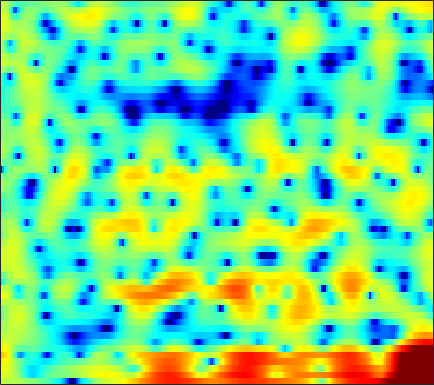

The table this chart was drawn from, first rows:
2.1652, 2.2076, 2.2447, 2.2497, 2.2351, 2.1815, 2.0884, 1.9913, 1.8257, 1.6092, 1.3777, 1.1854, 0.91516, 0.65574, 0.43232, 0.11703, -0.18909, -0.42566, -0.75433, -1.1111, -1.517, -1.8629, -2.3842, -2.9966
3.858, 3.881, 3.779, 3.526, 3.238, 2.719, 2.036, 1.412, 0.4236, -0.7436, -2.11, -3.246, -4.845, -6.323, -7.076, -7.309, -6.668, -5.866, -4.709, -3.641, -2.725, -2.152, -1.53, -1.041
5.086, 4.842, 4.407, 3.849, 3.35, 2.567, 1.643, 0.8627, -0.2928, -1.57, -2.953, -4.011, -5.334, -6.387, -6.858, -6.985, -6.588, -6.072, -5.301, -4.52, -3.791, -3.279, -2.656, -2.086
6.449, 5.987, 5.26, 4.416, 3.714, 2.704, 1.645, 0.8469, -0.1948, -1.169, -2.05, -2.65, -3.355, -3.949, -4.371, -4.881, -5.364, -5.725, -6.153, -6.531, -6.696, -6.671, -6.377, -5.829
8.402, 7.7, 6.522, 5.016, 3.623, 1.327, -1.626, -4.428, -8.986, -11.63, -9.054, -6.982, -5.105, -4.089, -3.777, -3.822, -4.434, -5.27, -6.994, -9.723, -13.8, -17.23, -15.35, -10.71
6.151, 5.715, 4.962, 4.012, 3.184, 1.955, 0.6804, -0.2258, -1.189, -1.735, -1.85, -1.768, -1.582, -1.444, -1.437, -1.557, -1.829, -2.132, -2.606, -3.118, -3.583, -3.872, -4.154, -4.307
3.602, 3.551, 3.399, 3.162, 2.941, 2.596, 2.228, 1.949, 1.596, 1.256, 0.9427, 0.7182, 0.4167, 0.1095, -0.1387, -0.501, -0.9015, -1.228, -1.698, -2.207, -2.743, -3.166, -3.755, -4.39
2.087, 2.303, 2.51, 2.636, 2.677, 2.668, 2.594, 2.494, 2.314, 2.082, 1.8, 1.559, 1.197, 0.7904, 0.4562, -0.02374, -0.5413, -0.953, -1.524, -2.127, -2.751, -3.238, -3.921, -4.672
1.026, 1.463, 1.957, 2.346, 2.569, 2.773, 2.871, 2.874, 2.79, 2.601, 2.311, 2.032, 1.57, 1.023, 0.5613, -0.1193, -0.8482, -1.417, -2.172, -2.905, -3.585, -4.047, -4.592, -5.07
-0.003958, 0.7174, 1.569, 2.273, 2.699, 3.127, 3.395, 3.488, 3.469, 3.293, 2.956, 2.596, 1.972, 1.177, 0.4619, -0.6528, -1.954, -3.047, -4.611, -6.154, -7.404, -7.929, -7.967, -7.45
-1.88, -0.5375, 0.9093, 2.03, 2.674, 3.305, 3.692, 3.849, 3.879, 3.717, 3.359, 2.976, 2.275, 1.353, 0.504, -0.8921, -2.655, -4.305, -7.133, -11.19, -18.03, -23.01, -15.34, -10.56
-1.701, -0.3944, 0.9248, 1.865, 2.37, 2.826, 3.068, 3.139, 3.088, 2.904, 2.578, 2.236, 1.661, 0.931, 0.2799, -0.7221, -1.848, -2.75, -3.956, -5.013, -5.719, -5.931, -5.68, -5.054
2.276, 2.437, 2.551, 2.522, 2.406, 2.141, 1.807, 1.552, 1.255, 1.028, 0.8453, 0.7006, 0.4218, -0.01203, -0.4533, -1.204, -2.096, -2.81, -3.713, -4.367, -4.612, -4.49, -3.989, -3.227
5.363, 4.848, 4.045, 2.994, 1.998, 0.3171, -1.769, -3.387, -4.638, -4.029, -2.497, -1.509, -0.6521, -0.3898, -0.5733, -1.356, -2.82, -4.438, -7.653, -12.5, -14.37, -10.59, -6.245, -3.359
3.729, 3.211, 2.554, 1.725, 0.8667, -0.8006, -3.19, -5.335, -7.18, -5.603, -3.087, -1.636, -0.3964, 0.1554, 0.143, -0.3195, -1.273, -2.205, -3.671, -4.919, -5.217, -4.643, -3.173, -1.575
-7.14, -4.655, -1.914, -0.2487, 0.4705, 0.9446, 1.095, 1.103, 1.139, 1.243, 1.427, 1.542, 1.572, 1.398, 1.123, 0.5656, -0.1843, -0.8244, -1.671, -2.407, -2.851, -2.97, -2.77, -2.175
-1.993, -1.33, -0.02027, 1.186, 1.883, 2.561, 2.984, 3.157, 3.246, 3.188, 2.991, 2.753, 2.298, 1.659, 1.055, 0.04485, -1.217, -2.371, -4.201, -6.428, -8.982, -10.58, -10.87, -8.838
2.385, 2.462, 2.667, 2.918, 3.091, 3.269, 3.342, 3.32, 3.17, 2.878, 2.447, 2.026, 1.331, 0.4774, -0.2774, -1.458, -2.855, -4.095, -6.059, -8.459, -11.3, -13.18, -13.58, -11.27
2.956, 3.131, 3.321, 3.45, 3.502, 3.484, 3.353, 3.176, 2.822, 2.335, 1.708, 1.147, 0.2853, -0.6992, -1.492, -2.597, -3.7, -4.502, -5.485, -6.298, -6.875, -7.068, -7.022, -6.665
2.898, 3.219, 3.534, 3.729, 3.793, 3.75, 3.564, 3.318, 2.847, 2.2, 1.358, 0.5959, -0.5907, -1.952, -3.07, -4.606, -6.018, -6.824, -7.371, -7.315, -6.87, -6.404, -5.722, -5.071
2.489, 2.945, 3.438, 3.778, 3.921, 3.963, 3.82, 3.585, 3.096, 2.376, 1.418, 0.5154, -0.9786, -2.888, -4.71, -7.921, -12.84, -18.71, -19.21, -12.48, -8.755, -6.928, -5.237, -4.067
0.8466, 1.61, 2.463, 3.093, 3.399, 3.606, 3.573, 3.395, 2.97, 2.348, 1.535, 0.8073, -0.3282, -1.667, -2.82, -4.483, -6.117, -6.964, -7.104, -6.184, -4.889, -3.953, -2.949, -2.274
-1.692, -0.2509, 1.181, 2.138, 2.594, 2.878, 2.841, 2.632, 2.143, 1.488, 0.7502, 0.1948, -0.4582, -0.9645, -1.221, -1.423, -1.47, -1.412, -1.198, -0.8726, -0.5391, -0.3313, -0.1631, -0.2152
-1.237, 0.02922, 1.28, 2.067, 2.383, 2.439, 2.098, 1.578, 0.5277, -0.9287, -2.671, -3.92, -4.865, -4.411, -3.438, -1.98, -0.665, 0.1492, 1.012, 1.634, 2.045, 2.179, 2.115, 1.763
0.05824, 0.6439, 1.253, 1.618, 1.691, 1.501, 0.9297, 0.1921, -1.26, -3.443, -6.808, -10.65, -16.46, -11, -7.044, -3.588, -1.276, 0.01355, 1.295, 2.189, 2.751, 2.985, 3.03, 2.772
-1.269, -0.8423, -0.3665, -0.06967, 0.004733, -0.1028, -0.469, -0.903, -1.673, -2.596, -3.508, -4.048, -4.326, -3.962, -3.341, -2.245, -1.082, -0.2618, 0.7129, 1.514, 2.106, 2.416, 2.65, 2.655
-3.76, -2.946, -2.103, -1.561, -1.333, -1.274, -1.446, -1.69, -2.139, -2.64, -3.09, -3.33, -3.446, -3.279, -2.98, -2.374, -1.59, -0.9408, -0.06926, 0.7495, 1.483, 1.93, 2.391, 2.687
-4.955, -3.637, -2.5, -1.874, -1.68, -1.728, -2.074, -2.514, -3.285, -4.204, -5.182, -5.841, -6.439, -6.499, -6.118, -5.166, -3.919, -2.906, -1.575, -0.3264, 0.7711, 1.499, 2.299, 2.923
-1.911, -1.472, -1.111, -1.04, -1.196, -1.684, -2.507, -3.373, -4.882, -6.899, -9.592, -12.2, -16.58, -18.68, -15.97, -11.71, -8.397, -6.362, -4.038, -2.089, -0.4573, 0.596, 1.784, 2.728
0.883, 0.6627, 0.3356, -0.0994, -0.5288, -1.305, -2.379, -3.42, -5.175, -7.411, -10.19, -12.62, -15.82, -17.38, -16.67, -14.28, -11.26, -8.975, -6.189, -3.815, -1.802, -0.5615, 0.8325, 1.953
1.782, 1.352, 0.8985, 0.4949, 0.1597, -0.4145, -1.213, -2.009, -3.357, -5.07, -7.201, -9.145, -12.45, -17.27, -23.88, -21.99, -13.74, -10.03, -6.493, -3.927, -2.043, -0.921, 0.2305, 1.154
-0.8528, -1.025, -0.5298, 0.135, 0.4941, 0.7084, 0.6066, 0.3499, -0.2522, -1.137, -2.281, -3.28, -4.737, -6.15, -6.783, -6.514, -5.163, -3.881, -2.329, -1.143, -0.3874, -0.1081, -0.08069, -0.293
-17.43, -9.318, -3.914, -1.361, -0.2852, 0.4914, 0.8151, 0.9106, 0.8975, 0.8119, 0.724, 0.6573, 0.5864, 0.5699, 0.6195, 0.8314, 1.117, 1.329, 1.504, 1.422, 0.9451, 0.1972, -1.478, -4.528
-0.5153, -0.9702, -1.15, -1.252, -1.432, -1.859, -2.431, -2.777, -2.819, -2.26, -1.308, -0.5513, 0.3799, 1.161, 1.623, 2.062, 2.316, 2.373, 2.273, 1.883, 1.225, 0.5174, -0.6862, -2.066
1.972, 1.349, 0.4175, -0.7777, -1.987, -4.273, -7.942, -12.63, -17.83, -9.557, -4.813, -2.518, -0.3827, 1.068, 1.839, 2.514, 2.867, 2.942, 2.801, 2.428, 1.83, 1.274, 0.4226, -0.4269
2.178, 1.867, 1.253, 0.392, -0.4396, -1.808, -3.332, -4.306, -4.657, -3.583, -1.873, -0.6061, 0.8228, 1.885, 2.457, 2.955, 3.151, 3.118, 2.835, 2.315, 1.538, 0.7945, -0.4211, -1.916
0.8275, 0.9775, 0.9952, 0.854, 0.6753, 0.3974, 0.1647, 0.08217, 0.1583, 0.467, 0.9431, 1.351, 1.875, 2.3, 2.509, 2.616, 2.51, 2.285, 1.798, 1.075, 0.1309, -0.7422, -2.164, -3.987
-0.378, 0.03604, 0.3965, 0.5839, 0.6545, 0.7161, 0.792, 0.8935, 1.103, 1.385, 1.714, 1.956, 2.223, 2.381, 2.399, 2.248, 1.887, 1.471, 0.7327, -0.2004, -1.259, -2.098, -3.194, -4.214
-0.3528, -0.01654, 0.2052, 0.222, 0.1503, 0.03274, 0.01346, 0.1302, 0.4973, 1.056, 1.692, 2.14, 2.616, 2.879, 2.91, 2.696, 2.157, 1.521, 0.3419, -1.199, -3.027, -4.428, -5.859, -6.223
0.2009, 0.2737, 0.02382, -0.6633, -1.482, -2.922, -4.304, -4.604, -3.412, -1.302, 0.6681, 1.861, 3.035, 3.751, 3.988, 3.929, 3.413, 2.7, 1.236, -0.9531, -4.29, -8.187, -19.63, -15.09
-1.067, -1.032, -1.411, -2.383, -3.644, -6.411, -11.1, -14.23, -9.041, -4.098, -0.9219, 0.7424, 2.3, 3.279, 3.692, 3.858, 3.62, 3.191, 2.29, 1.069, -0.3994, -1.491, -2.557, -2.757
-3.175, -2.841, -2.667, -2.777, -2.993, -3.339, -3.514, -3.34, -2.618, -1.47, -0.2132, 0.6558, 1.62, 2.311, 2.653, 2.866, 2.827, 2.646, 2.241, 1.688, 1.07, 0.6191, 0.09347, -0.2878
-4.246, -3.674, -3.067, -2.6, -2.301, -1.912, -1.495, -1.126, -0.552, 0.08646, 0.7412, 1.204, 1.745, 2.158, 2.365, 2.502, 2.473, 2.348, 2.062, 1.654, 1.172, 0.7748, 0.2291, -0.3196
-4.427, -3.828, -3.136, -2.509, -2.06, -1.467, -0.8507, -0.3826, 0.2533, 0.8668, 1.432, 1.807, 2.218, 2.513, 2.642, 2.691, 2.593, 2.424, 2.07, 1.59, 0.984, 0.4566, -0.3208, -1.159
-4.11, -3.777, -3.407, -2.998, -2.601, -1.919, -1.083, -0.4061, 0.4817, 1.3, 1.996, 2.425, 2.86, 3.131, 3.231, 3.22, 3.049, 2.813, 2.35, 1.711, 0.8723, 0.1117, -1.093, -2.497
-3.502, -4.052, -5.056, -5.933, -5.956, -4.759, -2.84, -1.388, 0.2762, 1.582, 2.545, 3.067, 3.536, 3.777, 3.835, 3.765, 3.543, 3.274, 2.774, 2.061, 1.099, 0.1737, -1.409, -3.506
-1.593, -3.086, -6.346, -12.76, -19.43, -9.473, -4.031, -1.546, 0.7056, 2.168, 3.071, 3.46, 3.674, 3.635, 3.485, 3.221, 2.934, 2.723, 2.414, 1.996, 1.379, 0.7119, -0.5149, -2.206
2.008, 1.268, 0.2153, -0.5919, -0.7947, -0.3541, 0.5782, 1.35, 2.211, 2.745, 2.886, 2.72, 2.117, 1.12, 0.1938, -0.9921, -1.591, -1.456, -0.8001, -0.0809, 0.3361, 0.3826, 0.0835, -0.6089
3.75, 3.345, 2.818, 2.419, 2.241, 2.18, 2.268, 2.375, 2.464, 2.346, 1.893, 1.257, -0.136, -2.459, -5.146, -11.62, -27.65, -12.1, -6.005, -3.068, -1.452, -0.769, -0.3619, -0.4059
3.511, 2.902, 2.09, 1.431, 1.133, 1.022, 1.196, 1.405, 1.653, 1.732, 1.526, 1.141, 0.2926, -0.9269, -2.014, -3.405, -4.062, -3.84, -2.935, -1.927, -1.13, -0.7219, -0.4256, -0.3861
2.555, 1.159, -1.12, -3.594, -4.74, -4.096, -2.142, -0.7483, 0.6607, 1.578, 2.063, 2.175, 2.06, 1.728, 1.392, 0.9211, 0.5265, 0.3064, 0.1068, -0.0083, -0.1217, -0.2238, -0.3863, -0.5583
2.654, 0.9725, -2.147, -6.682, -9.82, -7.283, -3.218, -1.09, 0.849, 2.061, 2.765, 3.04, 3.129, 2.961, 2.709, 2.251, 1.663, 1.168, 0.4479, -0.3296, -1.143, -1.752, -2.497, -3.047
3.82, 3.027, 1.915, 0.9646, 0.5242, 0.4637, 0.8707, 1.316, 1.924, 2.4, 2.671, 2.731, 2.61, 2.254, 1.836, 1.083, 0.1139, -0.7429, -2.046, -3.563, -5.286, -6.746, -8.966, -11.29
4.499, 4.105, 3.533, 2.99, 2.642, 2.311, 2.136, 2.093, 2.09, 2.105, 2.056, 1.926, 1.587, 1.012, 0.3924, -0.7195, -2.157, -3.468, -5.494, -7.695, -9.893, -11.5, -13.88, -17.04
4.962, 4.588, 3.939, 3.187, 2.615, 1.91, 1.408, 1.214, 1.171, 1.277, 1.387, 1.384, 1.174, 0.6516, 0.02104, -1.218, -3.014, -4.826, -8.092, -12.8, -18.66, -18.62, -14.52, -11.6
5.088, 4.543, 3.461, 1.929, 0.4952, -1.647, -3.375, -3.646, -2.587, -1.097, 0.0988, 0.7074, 1.115, 1.081, 0.7715, -0.01899, -1.279, -2.55, -4.71, -7.237, -9.202, -9.244, -7.61, -5.537
3.964, 3.399, 2.148, 0.1595, -1.993, -6.295, -13.4, -13.84, -7.441, -3.794, -1.693, -0.7145, 0.07363, 0.4352, 0.4784, 0.3139, -0.05227, -0.4211, -0.9647, -1.432, -1.682, -1.651, -1.297, -0.7072
2.958, 2.687, 1.981, 0.9469, 0.0007283, -1.307, -2.34, -2.728, -2.677, -2.303, -1.892, -1.649, -1.433, -1.285, -1.181, -1.03, -0.8529, -0.7111, -0.5132, -0.3237, -0.1223, 0.04132, 0.277, 0.528
